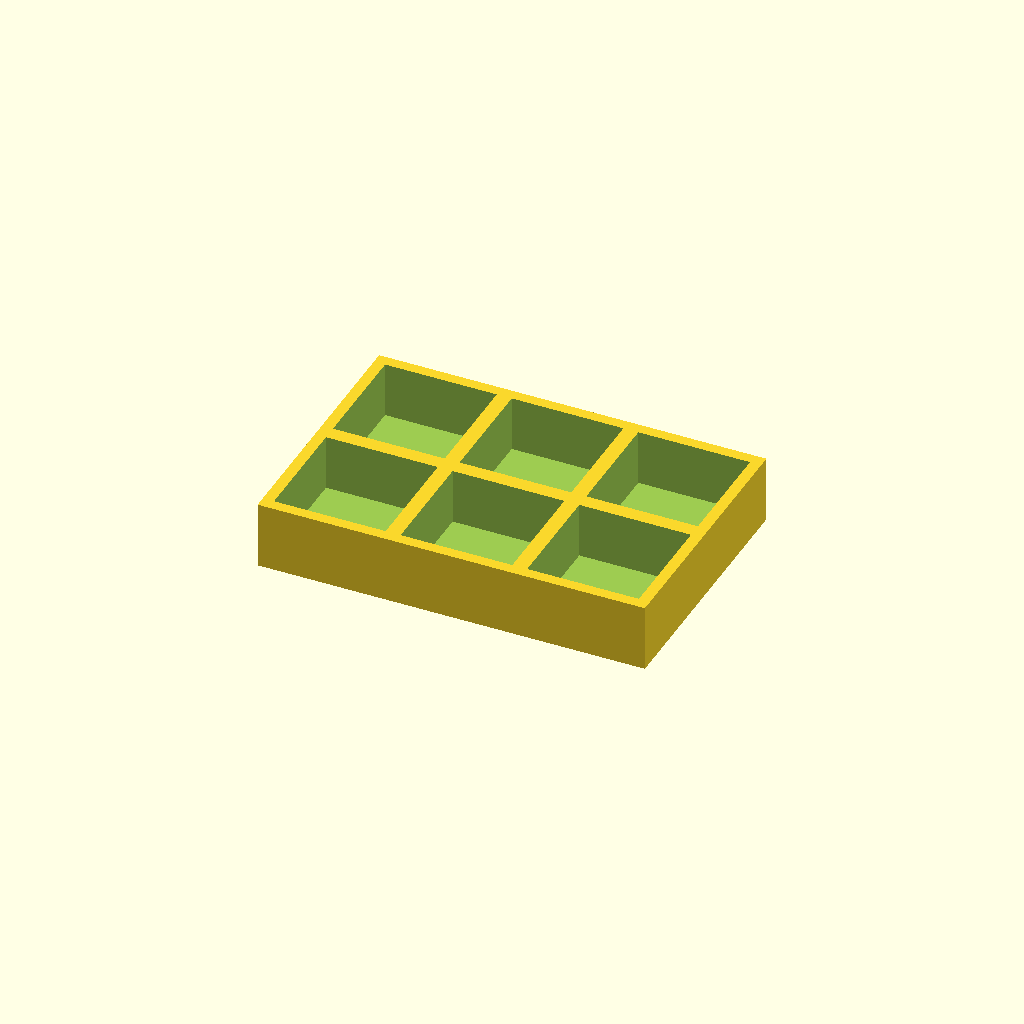
Cell 1: the model at its default parameters.
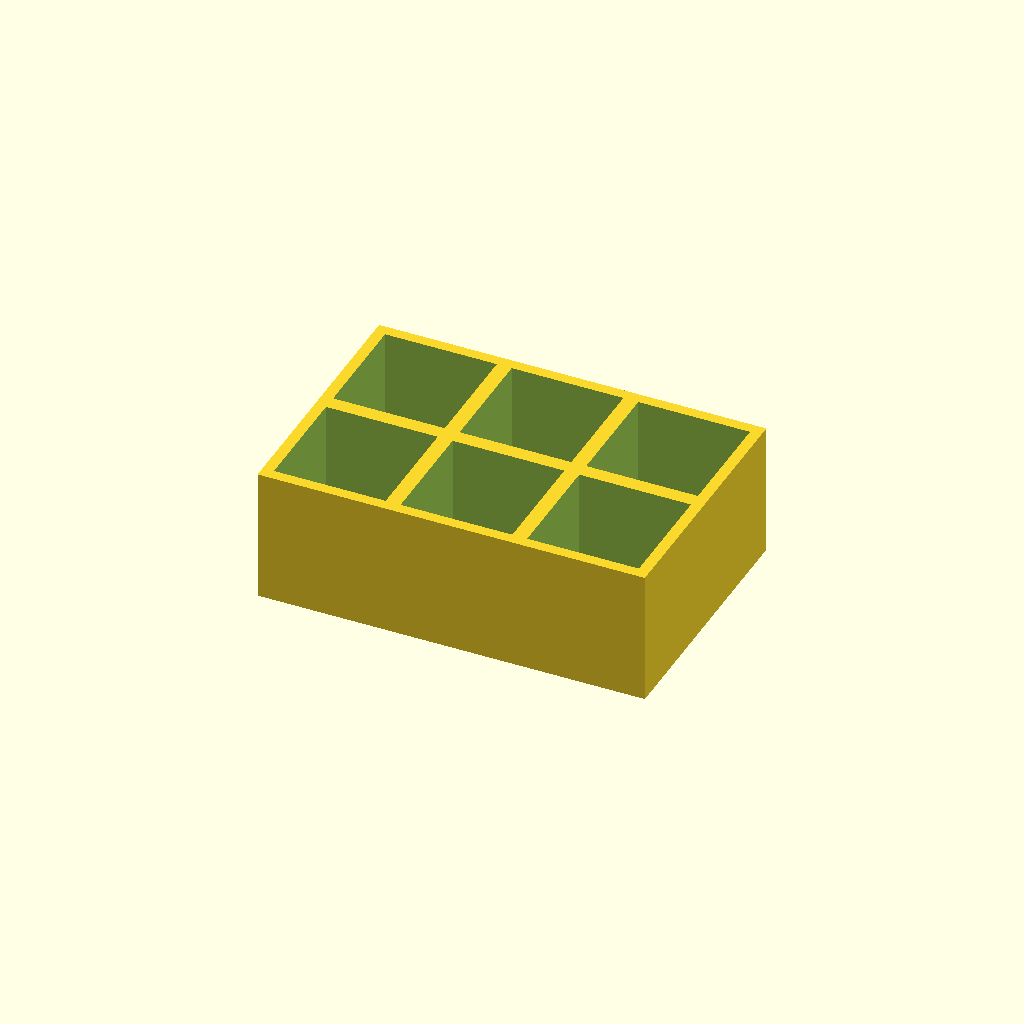
Cell 2: the same model with thickness = 36.
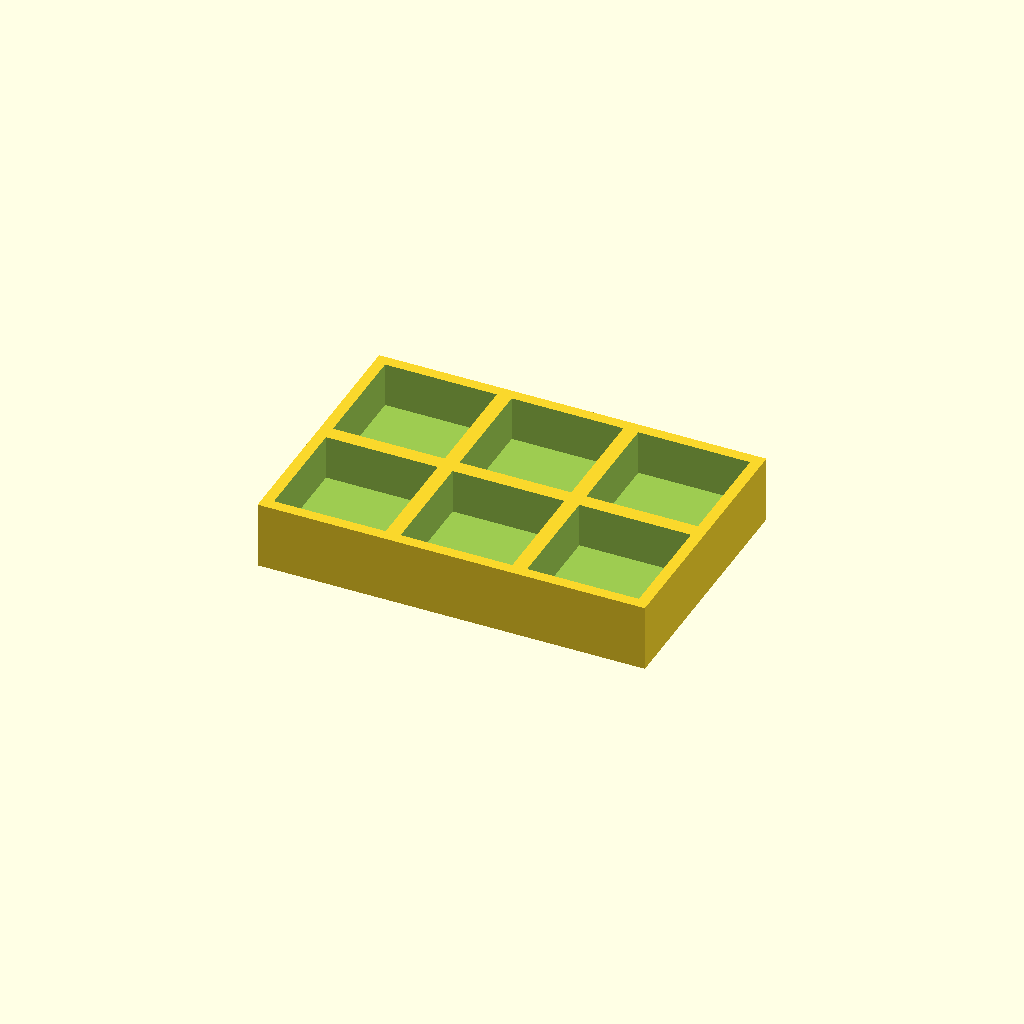
Cell 3: the same model with floor_t = 6.
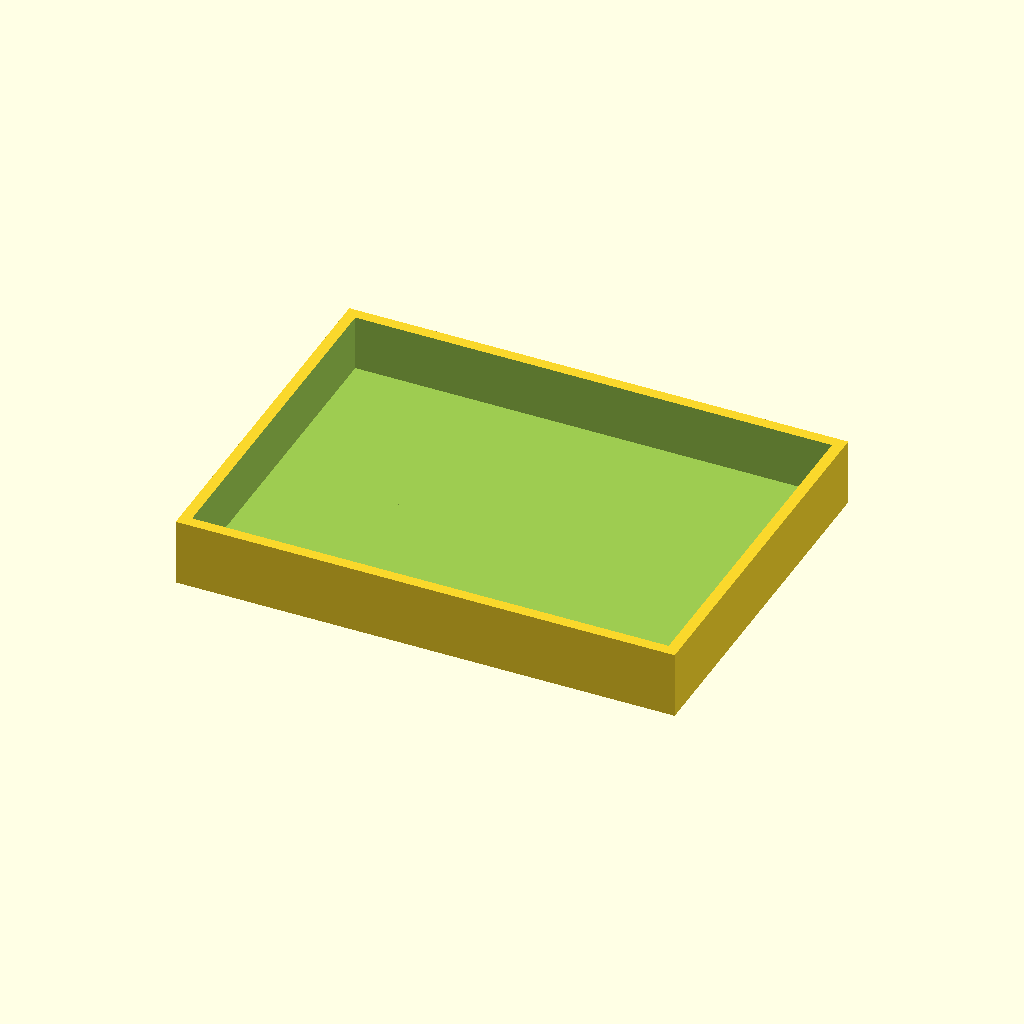
Cell 4: the same model with pocket = 60.
One fixed orthographic camera (rotation 55°, 0°, 25°; colour scheme Cornfield) for every cell.
OpenSCAD source file optional_data/data/place1/pocketplates/part_0101.scad:
$fn = 32;

// ----------------------------------------------------------------------
// Pocket plate 104 x 70 x 18
// 2 x 3 pockets 30 mm square, 15 mm deep
// ----------------------------------------------------------------------

// --- parameters (mm) ---
thickness = 18;  // plate thickness
seat_tol = 0.1;  // tolerance at the seating features
free_tol = 0.3;  // general tolerance on the free sizes
floor_t = 3;     // material left under each pocket
pocket = 30;     // pocket side length
pitch_x = 34;    // pocket pitch along X
pitch_y = 34;    // pocket pitch along Y
cols = 3;        // pockets per row
rows = 2;        // rows of pockets

// --- derived feature positions (mm) ---
depth = thickness - floor_t;        // = 15   pocket depth, down to the floor
span_x = (cols - 1) * pitch_x;      // = 68   distance between outer pockets
span_y = (rows - 1) * pitch_y;      // = 34   distance between outer pocket rows
origin_x = -span_x / 2;             // = -34   X of the first pocket
origin_y = -span_y / 2;             // = -17   Y of the first pocket
plate = [span_x + pocket + 6, span_y + pocket + 6, thickness];  // = [104, 70, 18]   overall size: pockets plus 3 mm of wall on each side
feature_centers = [
  [origin_x + 0 * pitch_x, origin_y + 0 * pitch_y],
  [origin_x + 1 * pitch_x, origin_y + 0 * pitch_y],
  [origin_x + 2 * pitch_x, origin_y + 0 * pitch_y],
  [origin_x + 0 * pitch_x, origin_y + 1 * pitch_y],
  [origin_x + 1 * pitch_x, origin_y + 1 * pitch_y],
  [origin_x + 2 * pitch_x, origin_y + 1 * pitch_y]
];   // pocket centres, used verbatim by the cutter loop

// plate outline, then one pocket per centre in feature_centers
difference() {
  cube(plate, center = true);
  for (centre = feature_centers)
    translate([centre[0] - pocket / 2, centre[1] - pocket / 2, plate[2] / 2 - depth])
      cube([pocket, pocket, depth + 1]);  // centred on the declared pocket centre
}
Parameter table extracted from the source (name, type, default, range or options):
thickness: number, default 18
seat_tol: number, default 0.1
free_tol: number, default 0.3
floor_t: number, default 3
pocket: number, default 30
pitch_x: number, default 34
pitch_y: number, default 34
cols: number, default 3
rows: number, default 2
